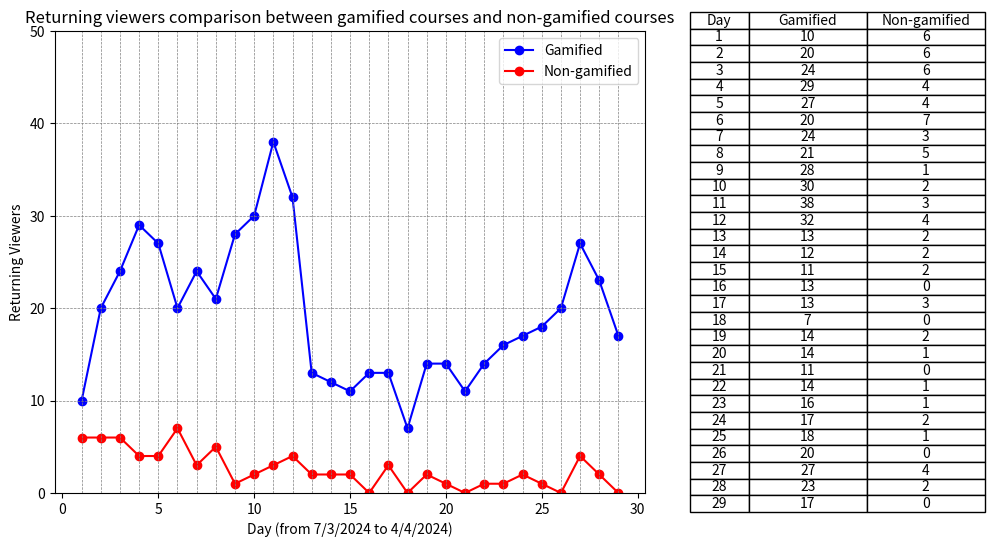

Python code for this plot: (Note: this script raises an exception after producing the figure.)
import os

import matplotlib.pyplot as plt

# X-axis data
x = list(range(1, 30))  # X-axis data from 1 to 29

# Data for Dataset 1
y1 = [10, 20, 24, 29, 27, 20, 24, 21, 28, 30, 38, 32, 13, 12, 11, 13, 13, 7, 14, 14, 11, 14, 16, 17, 18, 20, 27, 23, 17]  # Y-axis data

# Data for Dataset 2
y2 = [6, 6, 6, 4, 4, 7, 3, 5, 1, 2, 3, 4, 2, 2, 2, 0, 3, 0, 2, 1, 0, 1, 1, 2, 1, 0, 4, 2, 0]  # Y-axis data

# Create a figure and axis objects
fig, (ax1, ax2) = plt.subplots(1, 2, figsize=(12, 6), gridspec_kw={'width_ratios': [2, 1]})  # Increase the width of the figure

# Plot Dataset 1 on ax1
ax1.plot(x, y1, marker='o', color='blue', linestyle='-', label='Gamified')

# Plot Dataset 2 on ax1
ax1.plot(x, y2, marker='o', color='red', linestyle='-', label='Non-gamified')

# Add horizontal and vertical lines
for i in range(1, 30):
    ax1.axvline(x=i, color='gray', linestyle='--', linewidth=0.5)  # Vertical lines

for i in range(0, 50, 10):
    ax1.axhline(y=i, color='gray', linestyle='--', linewidth=0.5)  # Horizontal lines

# Set the maximum limit of the y-axis to 30.0
ax1.set_ylim(0, 50)

# Add labels and title to the line chart
ax1.set_xlabel('Day (from 7/3/2024 to 4/4/2024)')
ax1.set_ylabel('Returning Viewers')
ax1.set_title('Returning viewers comparison between gamified courses and non-gamified courses')
ax1.legend()  # Show legend for the datasets

# Create a table showing the data points for both datasets
table_data = [['Day', 'Gamified', 'Non-gamified']]  # Initialize the table data with column headers
for i in range(len(x)):
    table_data.append([x[i], y1[i], y2[i]])  # Add data for each row

# Create a table for the combined data
ax2.axis('off')  # Hide axis for the table
ax2.table(cellText=table_data, loc='center', cellLoc='center', colWidths=[0.2, 0.4, 0.4])  # Display the combined table with centered cell content

# Adjust layout to cut out the space between the line chart and table
plt.subplots_adjust(wspace=0.1)

# Get the filename of the Python script
script_filename = os.path.splitext(os.path.basename(__file__))[0]

# Save the figure as a JPG with the same name as the Python script
plt.savefig(f'{script_filename}.jpg', dpi=1000)  # Set the resolution (dpi) as needed

# Display the chart and table
plt.show()
